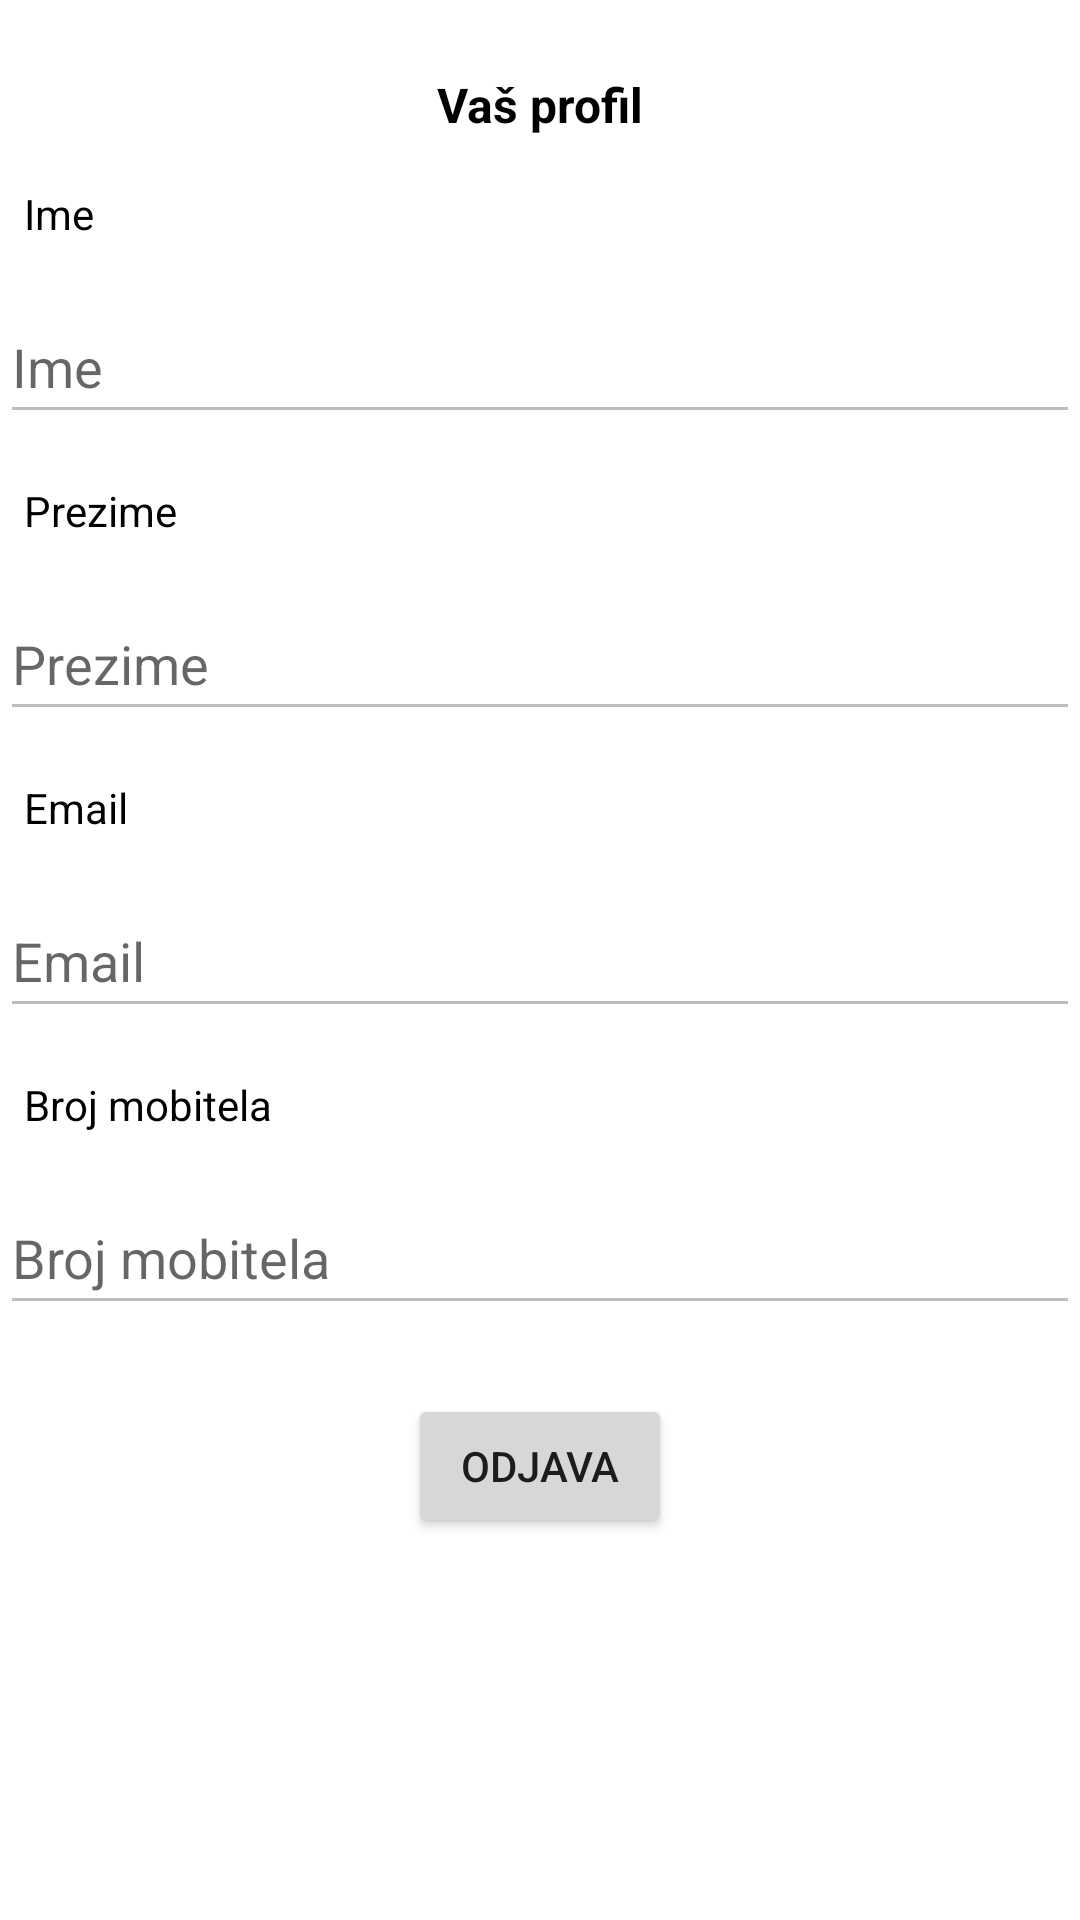

Layout XML and referenced resources for this Android screen:
<!-- AndroidManifest.xml: application theme Theme.BinanceDemoTradingApp -->
<!-- res/layout/fragment_profile.xml -->
<?xml version="1.0" encoding="utf-8"?>
<FrameLayout xmlns:android="http://schemas.android.com/apk/res/android"
    xmlns:app="http://schemas.android.com/apk/res-auto"
    xmlns:tools="http://schemas.android.com/tools"
    android:layout_width="match_parent"
    android:layout_height="match_parent"
    tools:context=".Fragments.ProfileFragment">

    
    <androidx.constraintlayout.widget.ConstraintLayout
        android:layout_width="match_parent"
        android:layout_height="match_parent">

        <TextView
            android:id="@+id/tv_heading"
            android:layout_width="wrap_content"
            android:layout_height="wrap_content"
            android:layout_marginTop="24dp"
            android:text="@string/edit_user_profile"
            android:textColor="#000"
            android:textSize="16sp"
            android:textStyle="bold"
            app:layout_constraintEnd_toEndOf="parent"
            app:layout_constraintStart_toStartOf="parent"
            app:layout_constraintTop_toTopOf="parent" />


        <ScrollView
            android:layout_width="match_parent"
            android:layout_height="0dp"
            app:layout_constraintBottom_toBottomOf="parent"
            app:layout_constraintEnd_toEndOf="parent"
            app:layout_constraintHorizontal_bias="0.0"
            app:layout_constraintStart_toStartOf="parent"
            app:layout_constraintTop_toBottomOf="@id/tv_heading"
            app:layout_constraintVertical_bias="0.0">

            <androidx.constraintlayout.widget.ConstraintLayout
                android:layout_width="match_parent"
                android:layout_height="wrap_content"
                android:focusable="true"
                android:focusableInTouchMode="true">


                <EditText
                    android:id="@+id/editTextTextPersonName"
                    android:layout_width="match_parent"
                    android:layout_height="wrap_content"
                    android:layout_marginTop="16dp"
                    android:ems="10"
                    android:enabled="false"
                    android:hint="@string/hintname"
                    android:inputType="textPersonName"
                    android:minHeight="48dp"
                    android:textColor="#000000"
                    app:layout_constraintEnd_toEndOf="parent"
                    app:layout_constraintStart_toStartOf="parent"
                    app:layout_constraintTop_toBottomOf="@+id/textView2" />

                <EditText
                    android:id="@+id/editTextTextPersonSurname"
                    android:layout_width="match_parent"
                    android:layout_height="wrap_content"
                    android:layout_marginTop="16dp"
                    android:ems="10"
                    android:enabled="false"
                    android:hint="@string/hintsurname"
                    android:inputType="textPersonName"
                    android:minHeight="48dp"
                    android:textColor="#000000"
                    app:layout_constraintEnd_toEndOf="parent"
                    app:layout_constraintHorizontal_bias="0.0"
                    app:layout_constraintStart_toStartOf="parent"
                    app:layout_constraintTop_toBottomOf="@+id/textView3" />

                <EditText
                    android:id="@+id/editTextTextEmailAddress"
                    android:layout_width="match_parent"
                    android:layout_height="wrap_content"
                    android:layout_marginTop="16dp"
                    android:ems="10"
                    android:enabled="false"
                    android:hint="@string/hintemail"
                    android:inputType="textEmailAddress"
                    android:minHeight="48dp"
                    android:textColor="#000000"
                    app:layout_constraintEnd_toEndOf="parent"
                    app:layout_constraintHorizontal_bias="1.0"
                    app:layout_constraintStart_toStartOf="parent"
                    app:layout_constraintTop_toBottomOf="@+id/textView4" />

                <EditText
                    android:id="@+id/editTextPhone"
                    android:layout_width="match_parent"
                    android:layout_height="wrap_content"
                    android:layout_marginTop="16dp"
                    android:ems="10"
                    android:enabled="false"
                    android:hint="@string/hintphonenum"
                    android:inputType="phone"
                    android:minHeight="48dp"
                    android:textColor="#000000"
                    app:layout_constraintEnd_toEndOf="parent"
                    app:layout_constraintStart_toStartOf="parent"
                    app:layout_constraintTop_toBottomOf="@+id/textView5" />

                <TextView
                    android:id="@+id/textView2"
                    android:layout_width="wrap_content"
                    android:layout_height="wrap_content"
                    android:layout_marginStart="8dp"
                    android:layout_marginTop="16dp"
                    android:text="@string/hintname"
                    android:textColor="#000000"
                    app:layout_constraintStart_toStartOf="parent"
                    app:layout_constraintTop_toTopOf="parent" />

                <TextView
                    android:id="@+id/textView3"
                    android:layout_width="wrap_content"
                    android:layout_height="wrap_content"
                    android:layout_marginStart="8dp"
                    android:layout_marginTop="16dp"
                    android:text="@string/hintsurname"
                    android:textColor="#000000"
                    app:layout_constraintStart_toStartOf="parent"
                    app:layout_constraintTop_toBottomOf="@+id/editTextTextPersonName" />

                <TextView
                    android:id="@+id/textView4"
                    android:layout_width="wrap_content"
                    android:layout_height="wrap_content"
                    android:layout_marginStart="8dp"
                    android:layout_marginTop="16dp"
                    android:text="@string/hintemail"
                    android:textColor="#000000"
                    app:layout_constraintStart_toStartOf="parent"
                    app:layout_constraintTop_toBottomOf="@+id/editTextTextPersonSurname" />

                <TextView
                    android:id="@+id/textView5"
                    android:layout_width="wrap_content"
                    android:layout_height="wrap_content"
                    android:layout_marginStart="8dp"
                    android:layout_marginTop="16dp"
                    android:text="@string/hintphonenum"
                    android:textColor="#000000"
                    app:layout_constraintStart_toStartOf="parent"
                    app:layout_constraintTop_toBottomOf="@+id/editTextTextEmailAddress" />

                <Button
                    android:id="@+id/btnLogout"
                    android:layout_width="wrap_content"
                    android:layout_height="wrap_content"
                    android:layout_marginTop="23dp"
                    android:text="@string/btn_logout"
                    app:layout_constraintBottom_toBottomOf="parent"
                    app:layout_constraintEnd_toEndOf="parent"
                    app:layout_constraintStart_toStartOf="parent"
                    app:layout_constraintTop_toBottomOf="@+id/editTextPhone" />

            </androidx.constraintlayout.widget.ConstraintLayout>

        </ScrollView>

    </androidx.constraintlayout.widget.ConstraintLayout>

</FrameLayout>
<!-- resources referenced by this layout -->
<resources>
  <string name="btn_logout">Odjava</string>
  <string name="edit_user_profile">Vaš profil</string>
  <string name="hintemail">Email</string>
  <string name="hintname">Ime</string>
  <string name="hintphonenum">Broj mobitela</string>
  <string name="hintsurname">Prezime</string>
  <style name="Theme.BinanceDemoTradingApp" parent="Theme.MaterialComponents.DayNight.NoActionBar">
          
          <item name="colorPrimary">@color/purple_500</item>
          <item name="colorPrimaryVariant">@color/purple_700</item>
          <item name="colorOnPrimary">@color/white</item>
          <item name="backgroundColor">@color/bckgrnd_color</item>
          
          <item name="colorSecondary">@color/teal_200</item>
          <item name="colorSecondaryVariant">@color/teal_700</item>
          <item name="colorOnSecondary">@color/black</item>
          
          <item name="android:statusBarColor" tools:targetApi="l">?attr/colorPrimaryVariant</item>
          
      </style>
  <color name="purple_500">#0336FF</color>
  <color name="purple_700">#0336FF</color>
  <color name="white">#FFFFFFFF</color>
  <color name="bckgrnd_color">#FFDE03</color>
  <color name="teal_200">#FF03DAC5</color>
  <color name="teal_700">#FF018786</color>
  <color name="black">#FF000000</color>
</resources>
